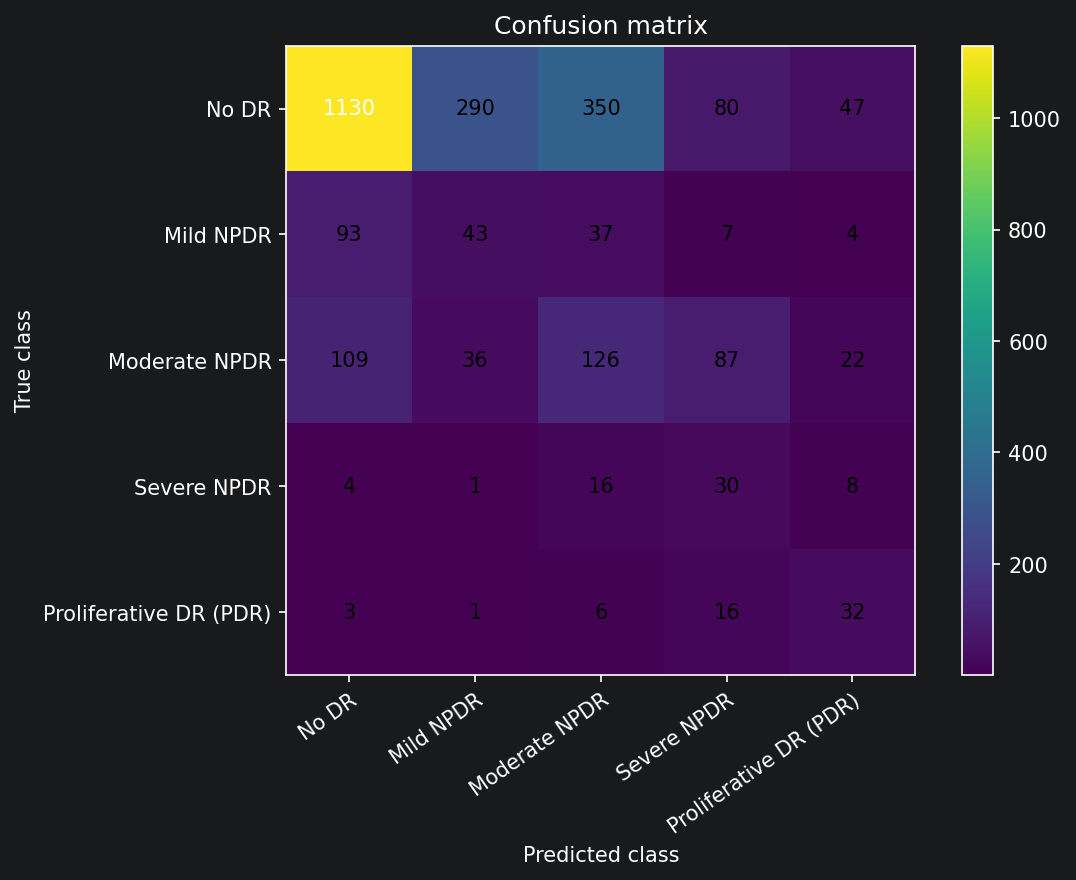

Source data for this figure (header and first rows):
true_label, No DR, Mild NPDR, Moderate NPDR, Severe NPDR, Proliferative DR (PDR)
No DR, 1130, 290, 350, 80, 47
Mild NPDR, 93, 43, 37, 7, 4
Moderate NPDR, 109, 36, 126, 87, 22
Severe NPDR, 4, 1, 16, 30, 8
Proliferative DR (PDR), 3, 1, 6, 16, 32
